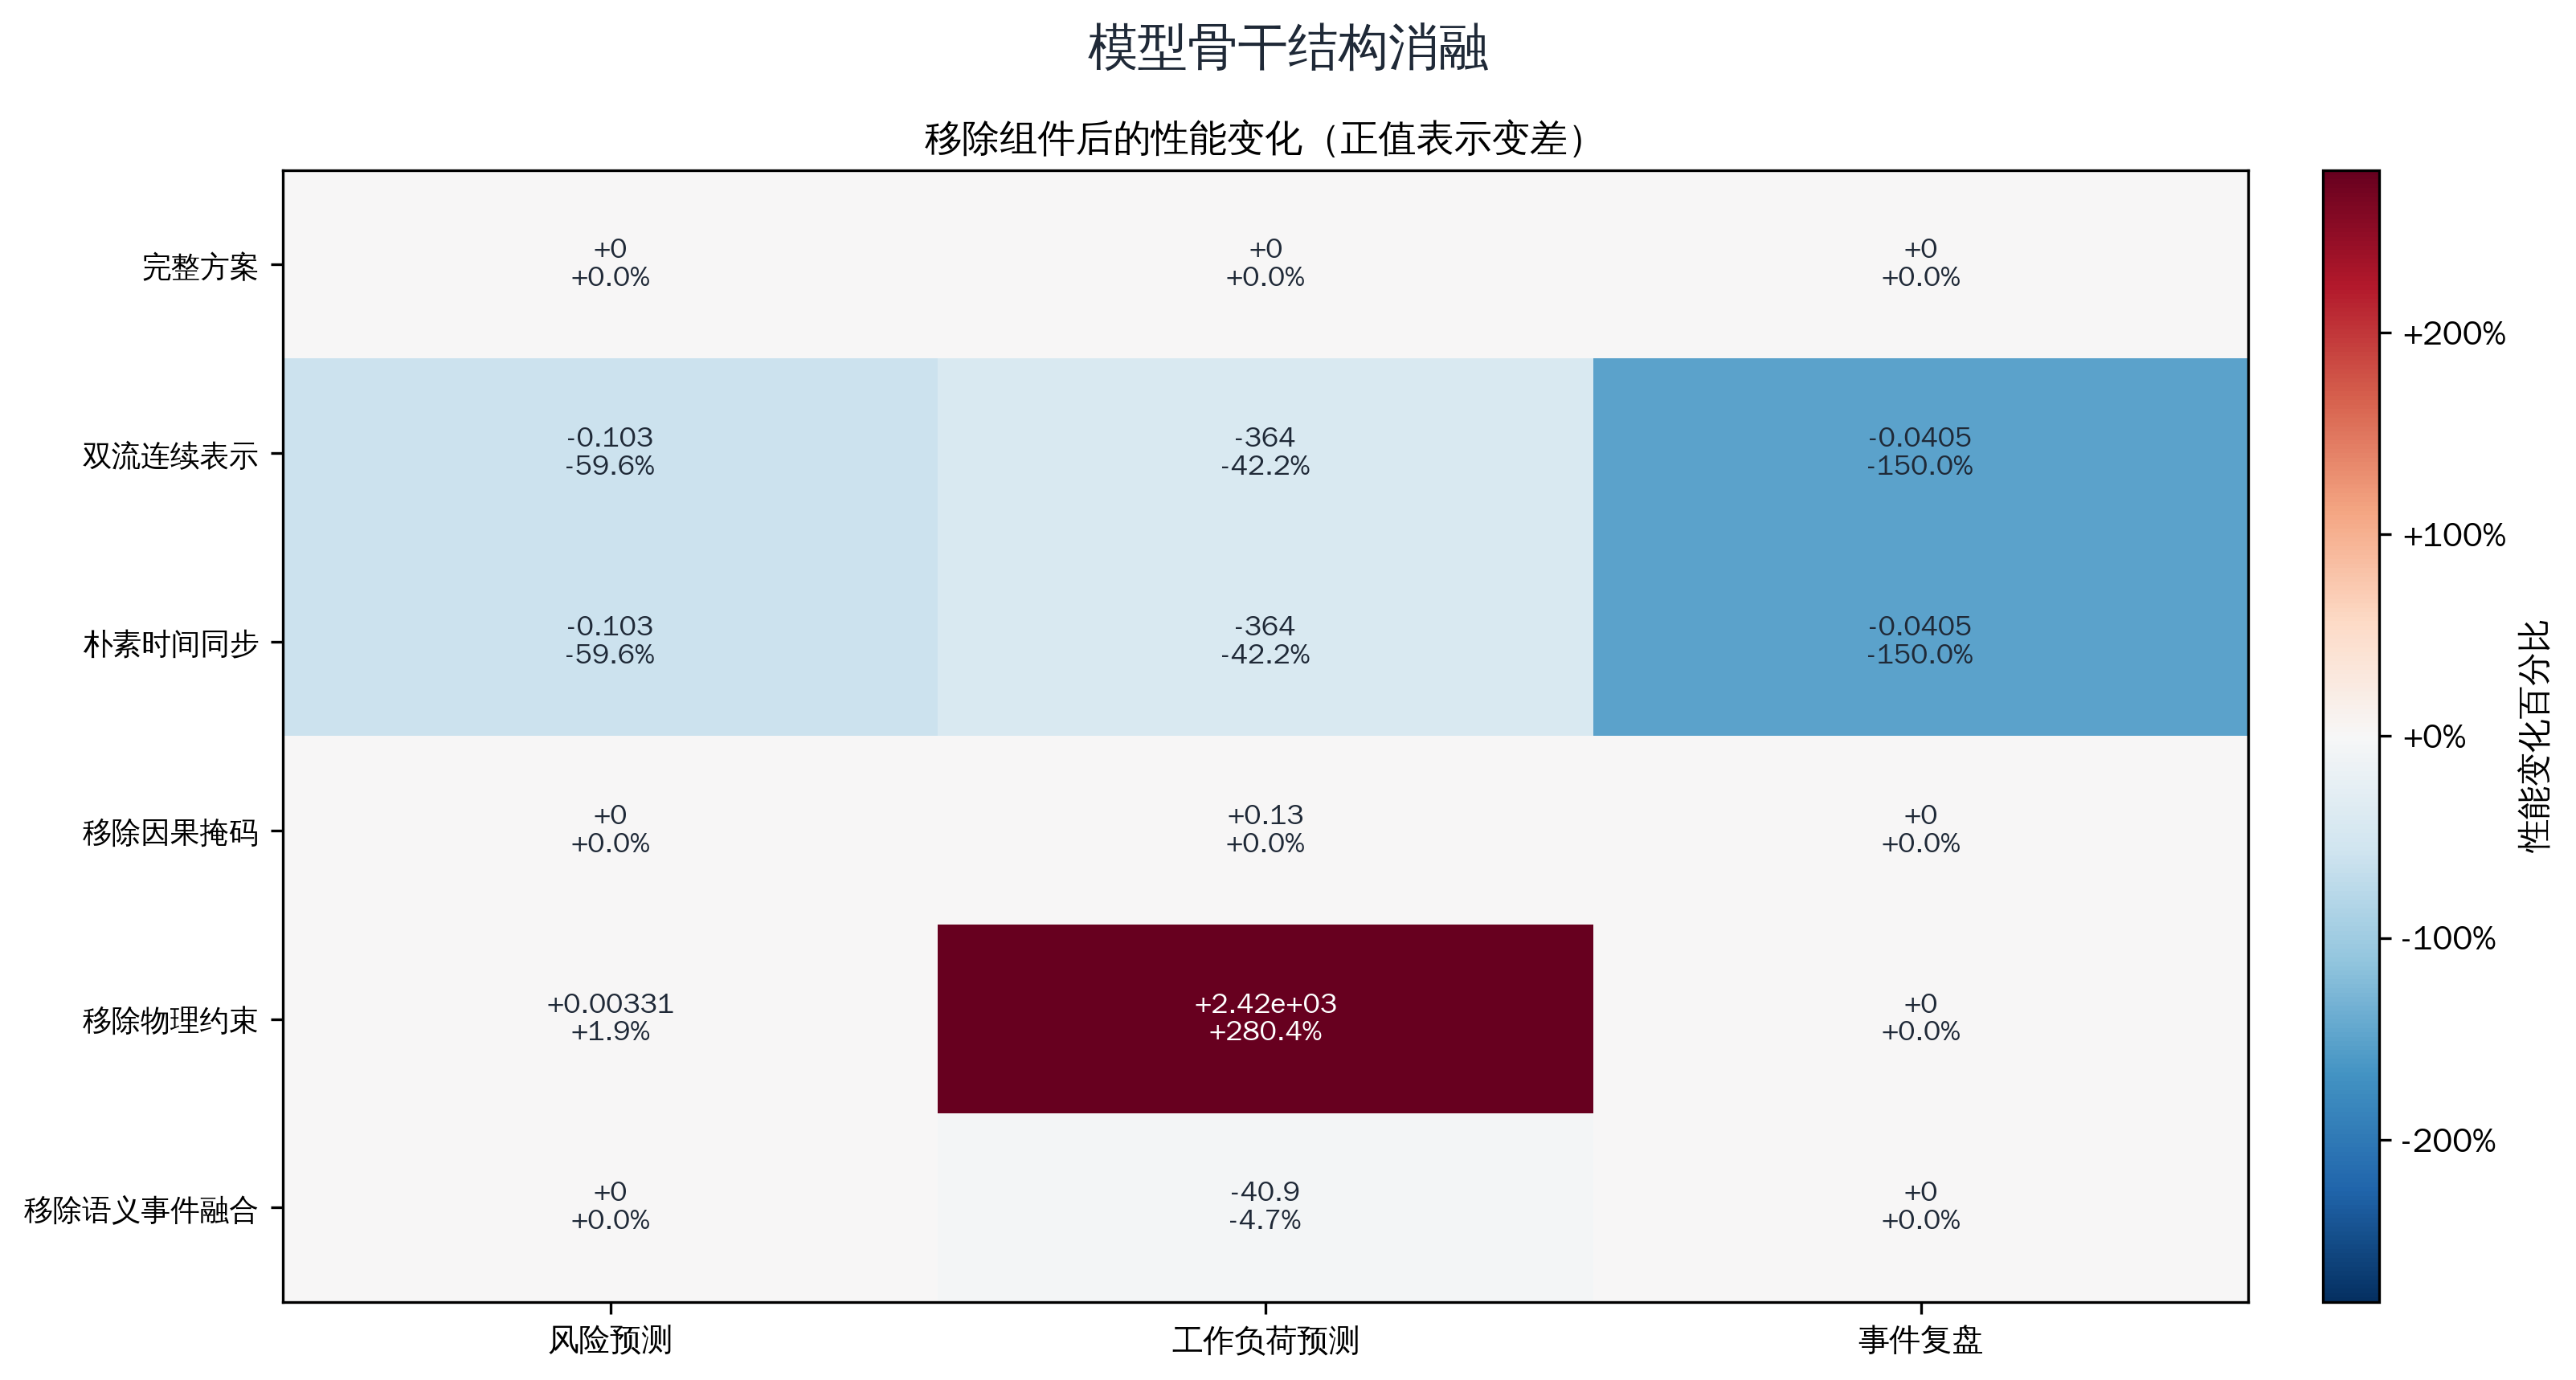

The table this chart was drawn from, first rows:
task_name, task_type, variant_name, display_name_cn, source_variant, component, ablation_group, feature_family, protocol, leakage_safe, primary_metric_name, primary_metric_value, primary_metric_std, metric_direction, delta_vs_full, relative_delta_percent, seed_count, valid_fold_count, split_strategy, evidence_layer, metric_definition, task_name_cn, direction, normalized_delta_vs_full
T1_maneuver_intensity_class, classification, continuous_dual_state, 双流连续表示, f_full, continuous_state_backbone, model_backbone, dual_projection, leakage_safe_v1, True, macro_f1, 0.2766, 0.0, higher_is_better, -0.1033, -59.58, 5, 15, leave_one_view_out, private_proxy_leakage_safe, Macro-F1 and balanced accuracy; higher i…, 风险预测, higher_is_better, -1.0
T2_next_window_physiology_response, regression, continuous_dual_state, 双流连续表示, f_full, continuous_state_backbone, model_backbone, dual_projection, leakage_safe_v1, True, rmse, 498.7, 6.355287432313019e-14, lower_is_better, -364, -42.2, 5, 15, leave_one_view_out, private_proxy_leakage_safe, RMSE/MAE/NRMSE with target_range normali…, 工作负荷预测, lower_is_better, -0.1505
T3_paired_pilot_window_retrieval, retrieval, continuous_dual_state, 双流连续表示, f_full, continuous_state_backbone, model_backbone, dual_projection, leakage_safe_v1, True, top1_accuracy, 0.06757, 0.0, higher_is_better, -0.04054, -150.0, 5, 5, candidate_pool, private_proxy_leakage_safe, Top-k and MRR over leakage-safe candidat…, 事件复盘, higher_is_better, -1.0
T1_maneuver_intensity_class, classification, full_model, 完整方案, chronaris_opt, full_model, model_backbone, full_safe, leakage_safe_v1, True, macro_f1, 0.1733, 0.0, higher_is_better, 0.0, 0.0, 5, 15, leave_one_view_out, private_proxy_leakage_safe, Macro-F1 and balanced accuracy; higher i…, 风险预测, higher_is_better, 0.0
T2_next_window_physiology_response, regression, full_model, 完整方案, chronaris_opt, full_model, model_backbone, full_safe, leakage_safe_v1, True, rmse, 862.7, 0.0, lower_is_better, 0.0, 0.0, 5, 15, leave_one_view_out, private_proxy_leakage_safe, RMSE/MAE/NRMSE with target_range normali…, 工作负荷预测, lower_is_better, 0.0
T3_paired_pilot_window_retrieval, retrieval, full_model, 完整方案, chronaris_opt, full_model, model_backbone, full_safe, leakage_safe_v1, True, top1_accuracy, 0.02703, 0.0, higher_is_better, 0.0, 0.0, 5, 5, candidate_pool, private_proxy_leakage_safe, Top-k and MRR over leakage-safe candidat…, 事件复盘, higher_is_better, 0.0
T1_maneuver_intensity_class, classification, naive_time_sync, 朴素时间同步, f_full, naive_time_sync, model_backbone, dual_projection, leakage_safe_v1, True, macro_f1, 0.2766, 0.0, higher_is_better, -0.1033, -59.58, 5, 15, leave_one_view_out, private_proxy_leakage_safe, Macro-F1 and balanced accuracy; higher i…, 风险预测, higher_is_better, -1.0
T2_next_window_physiology_response, regression, naive_time_sync, 朴素时间同步, f_full, naive_time_sync, model_backbone, dual_projection, leakage_safe_v1, True, rmse, 498.7, 6.355287432313019e-14, lower_is_better, -364, -42.2, 5, 15, leave_one_view_out, private_proxy_leakage_safe, RMSE/MAE/NRMSE with target_range normali…, 工作负荷预测, lower_is_better, -0.1505
T3_paired_pilot_window_retrieval, retrieval, naive_time_sync, 朴素时间同步, f_full, naive_time_sync, model_backbone, dual_projection, leakage_safe_v1, True, top1_accuracy, 0.06757, 0.0, higher_is_better, -0.04054, -150.0, 5, 5, candidate_pool, private_proxy_leakage_safe, Top-k and MRR over leakage-safe candidat…, 事件复盘, higher_is_better, -1.0
T1_maneuver_intensity_class, classification, remove_causal_mask, 移除因果掩码, chronaris_opt_no_causal_mask, remove_causal_mask, model_backbone, full_safe, leakage_safe_v1, True, macro_f1, 0.1733, 0.0, higher_is_better, 0.0, 0.0, 5, 15, leave_one_view_out, private_proxy_leakage_safe, Macro-F1 and balanced accuracy; higher i…, 风险预测, higher_is_better, 0.0
T2_next_window_physiology_response, regression, remove_causal_mask, 移除因果掩码, chronaris_opt_no_causal_mask, remove_causal_mask, model_backbone, full_safe, leakage_safe_v1, True, rmse, 862.8, 1.2710574864626038e-13, lower_is_better, 0.1295, 0.01502, 5, 15, leave_one_view_out, private_proxy_leakage_safe, RMSE/MAE/NRMSE with target_range normali…, 工作负荷预测, lower_is_better, 5.354347807056417e-05
T3_paired_pilot_window_retrieval, retrieval, remove_causal_mask, 移除因果掩码, chronaris_opt_no_causal_mask, remove_causal_mask, model_backbone, full_safe, leakage_safe_v1, True, top1_accuracy, 0.02703, 0.0, higher_is_better, 0.0, 0.0, 5, 5, candidate_pool, private_proxy_leakage_safe, Top-k and MRR over leakage-safe candidat…, 事件复盘, higher_is_better, 0.0
T1_maneuver_intensity_class, classification, remove_physics_constraint, 移除物理约束, e_baseline, remove_physics_constraint, model_backbone, dual_projection, leakage_safe_v1, True, macro_f1, 0.17, 0.0, higher_is_better, 0.003311, 1.91, 5, 15, leave_one_view_out, private_proxy_leakage_safe, Macro-F1 and balanced accuracy; higher i…, 风险预测, higher_is_better, 0.03206
T2_next_window_physiology_response, regression, remove_physics_constraint, 移除物理约束, e_baseline, remove_physics_constraint, model_backbone, dual_projection, leakage_safe_v1, True, rmse, 3282, 5.084229945850415e-13, lower_is_better, 2419, 280.4, 5, 15, leave_one_view_out, private_proxy_leakage_safe, RMSE/MAE/NRMSE with target_range normali…, 工作负荷预测, lower_is_better, 1.0
T3_paired_pilot_window_retrieval, retrieval, remove_physics_constraint, 移除物理约束, e_baseline, remove_physics_constraint, model_backbone, dual_projection, leakage_safe_v1, True, top1_accuracy, 0.02703, 0.0, higher_is_better, 0.0, 0.0, 5, 5, candidate_pool, private_proxy_leakage_safe, Top-k and MRR over leakage-safe candidat…, 事件复盘, higher_is_better, 0.0
T1_maneuver_intensity_class, classification, remove_semantic_event_fusion, 移除语义事件融合, g_min, remove_semantic_event_fusion, model_backbone, fused_only, leakage_safe_v1, True, macro_f1, 0.1733, 0.0, higher_is_better, 0.0, 0.0, 5, 15, leave_one_view_out, private_proxy_leakage_safe, Macro-F1 and balanced accuracy; higher i…, 风险预测, higher_is_better, 0.0
T2_next_window_physiology_response, regression, remove_semantic_event_fusion, 移除语义事件融合, g_min, remove_semantic_event_fusion, model_backbone, fused_only, leakage_safe_v1, True, rmse, 821.8, 1.2710574864626038e-13, lower_is_better, -40.87, -4.737, 5, 15, leave_one_view_out, private_proxy_leakage_safe, RMSE/MAE/NRMSE with target_range normali…, 工作负荷预测, lower_is_better, -0.01689
T3_paired_pilot_window_retrieval, retrieval, remove_semantic_event_fusion, 移除语义事件融合, g_min, remove_semantic_event_fusion, model_backbone, fused_only, leakage_safe_v1, True, top1_accuracy, 0.02703, 0.0, higher_is_better, 0.0, 0.0, 5, 5, candidate_pool, private_proxy_leakage_safe, Top-k and MRR over leakage-safe candidat…, 事件复盘, higher_is_better, 0.0
